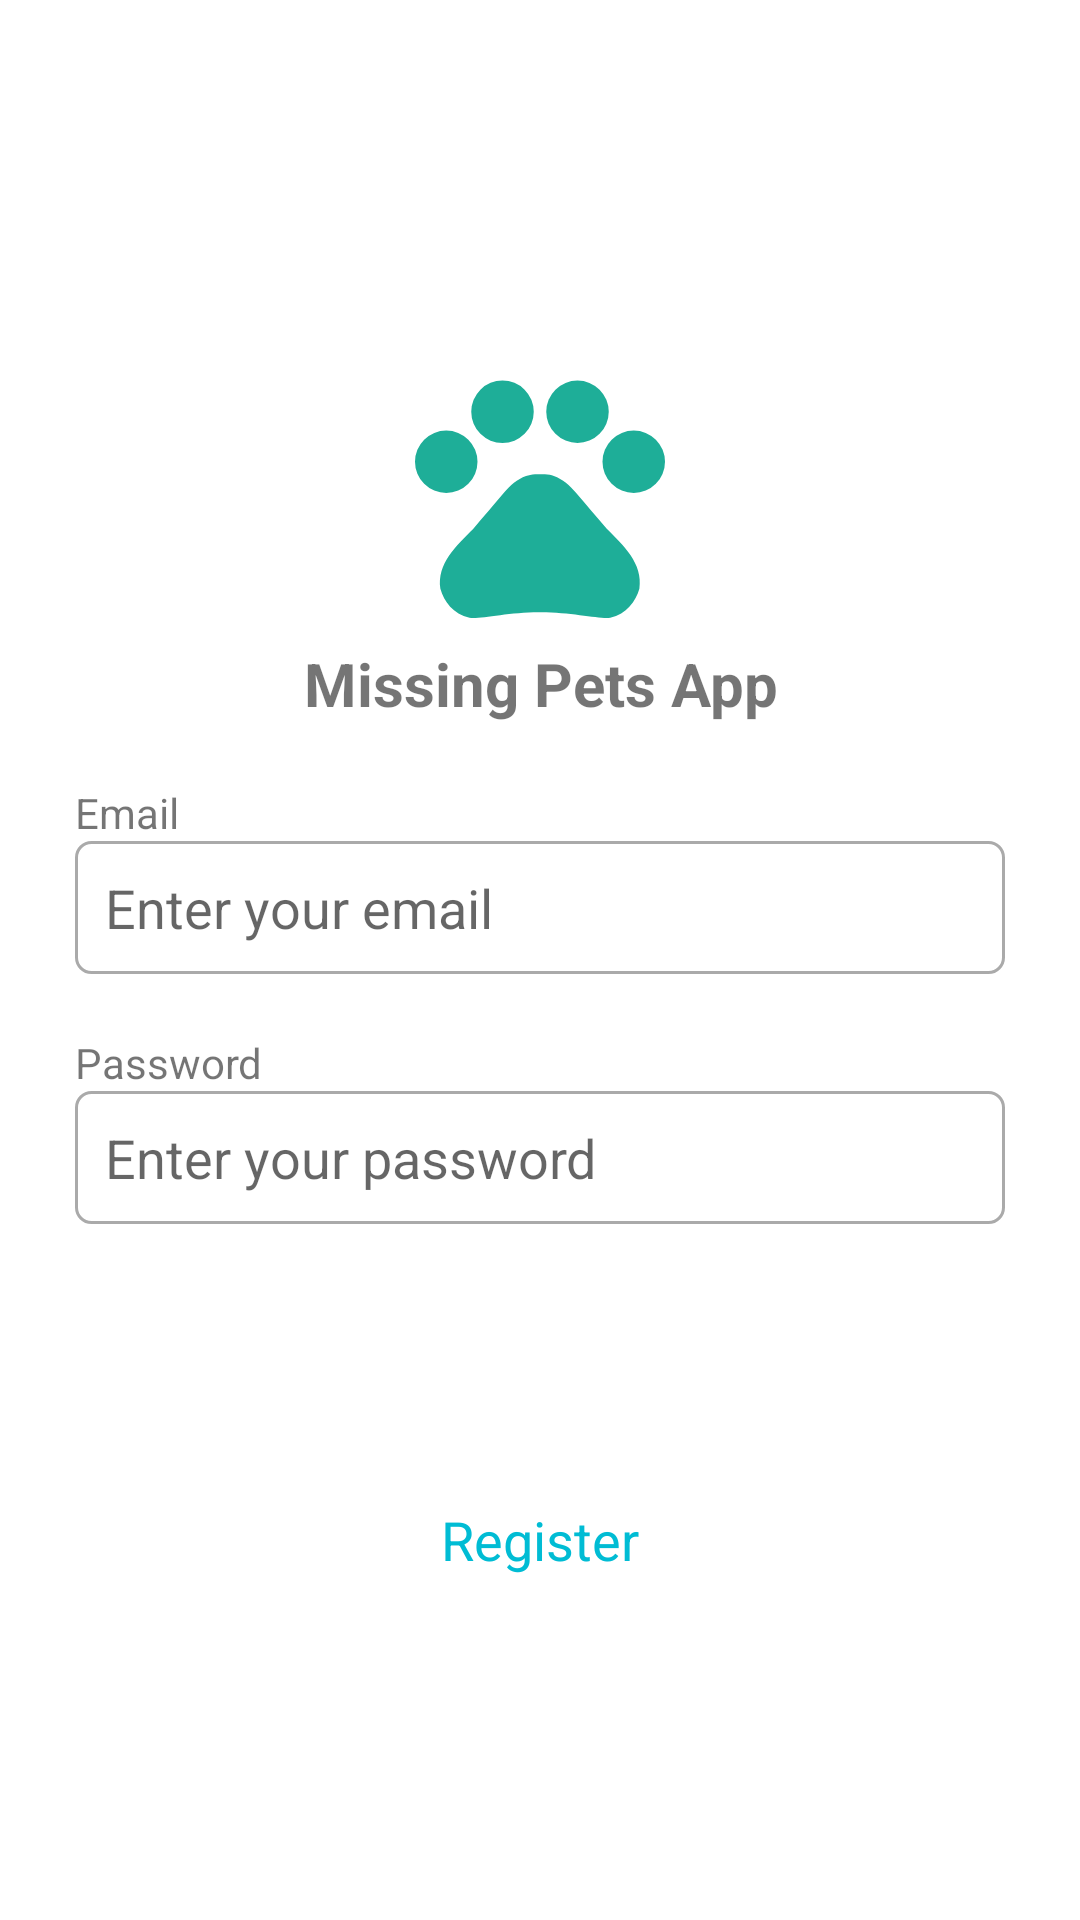

Android layout source for this screen:
<!-- AndroidManifest.xml: application theme AppTheme -->
<!-- res/layout/login_activity.xml -->
<?xml version="1.0" encoding="utf-8"?>
<LinearLayout xmlns:android="http://schemas.android.com/apk/res/android"
    xmlns:app="http://schemas.android.com/apk/res-auto"
    xmlns:tools="http://schemas.android.com/tools"
    android:layout_width="match_parent"
    android:layout_height="match_parent"
    android:background="@android:color/white"
    android:orientation="vertical"
    tools:context=".ui.Login">

    <ScrollView
        android:layout_width="match_parent"
        android:layout_height="match_parent">

        <LinearLayout
            android:layout_width="match_parent"
            android:layout_height="wrap_content"
            android:layout_gravity="center_vertical"
            android:orientation="vertical"
            android:padding="25dp">

            <ImageView
                android:id="@+id/imageView2"
                android:layout_width="match_parent"
                android:layout_height="100dp"
                app:srcCompat="@drawable/ic_baseline_pets_24" />

            <TextView
                android:id="@+id/textView3"
                android:layout_width="match_parent"
                android:layout_height="wrap_content"
                android:layout_marginBottom="20dp"
                android:text="@string/app_name"
                android:textAlignment="center"
                android:textSize="20sp"
                android:textStyle="bold" />

            <TextView
                android:id="@+id/textView6"
                android:layout_width="match_parent"
                android:layout_height="wrap_content"
                android:text="@string/email" />

            <com.google.android.material.textfield.TextInputLayout
                android:id="@+id/emailLayout"
                android:layout_width="match_parent"
                android:layout_height="wrap_content"
                android:layout_marginBottom="20dp"
                app:hintEnabled="false">

                <EditText
                    android:id="@+id/emailEdit"
                    android:layout_width="match_parent"
                    android:layout_height="wrap_content"
                    android:background="@drawable/selector_edittext"
                    android:hint="Enter your email"
                    android:inputType="textEmailAddress" />
            </com.google.android.material.textfield.TextInputLayout>

            <TextView
                android:id="@+id/textView6s"
                android:layout_width="match_parent"
                android:layout_height="wrap_content"
                android:text="@string/password" />

            <com.google.android.material.textfield.TextInputLayout
                android:id="@+id/passwordLayout"
                android:layout_width="match_parent"
                android:layout_height="match_parent"
                android:layout_marginBottom="25dp"
                app:hintEnabled="false">

                <EditText
                    android:id="@+id/passwordEdit"
                    android:layout_width="match_parent"
                    android:layout_height="wrap_content"
                    android:background="@drawable/selector_edittext"
                    android:hint="Enter your password"
                    android:inputType="textPassword" />
            </com.google.android.material.textfield.TextInputLayout>

            <Button
                android:id="@+id/loginBtn"
                android:layout_width="match_parent"
                android:layout_height="wrap_content"
                android:layout_marginBottom="20dp"
                android:background="@drawable/button_positive"
                android:stateListAnimator="@null"
                android:text="@string/login"
                android:textColor="@android:color/white" />

            <TextView
                android:id="@+id/registerTxt"
                android:layout_width="match_parent"
                android:layout_height="wrap_content"
                android:text="@string/register"
                android:textAlignment="center"
                android:textAppearance="@style/TextAppearance.AppCompat.Medium"
                android:textColor="@color/colorAccent" />
        </LinearLayout>
    </ScrollView>
</LinearLayout>
<!-- resources referenced by this layout -->
<resources>
  <color name="colorAccent">#00BCD4</color>
  <!-- drawable ic_baseline_pets_24 (drawable) -->
  <vector android:height="24dp" android:tint="#1EAE98"
      android:viewportHeight="24" android:viewportWidth="24"
      android:width="24dp" xmlns:android="http://schemas.android.com/apk/res/android">
      <path android:fillColor="@android:color/white" android:pathData="M4.5,9.5m-2.5,0a2.5,2.5 0,1 1,5 0a2.5,2.5 0,1 1,-5 0"/>
      <path android:fillColor="@android:color/white" android:pathData="M9,5.5m-2.5,0a2.5,2.5 0,1 1,5 0a2.5,2.5 0,1 1,-5 0"/>
      <path android:fillColor="@android:color/white" android:pathData="M15,5.5m-2.5,0a2.5,2.5 0,1 1,5 0a2.5,2.5 0,1 1,-5 0"/>
      <path android:fillColor="@android:color/white" android:pathData="M19.5,9.5m-2.5,0a2.5,2.5 0,1 1,5 0a2.5,2.5 0,1 1,-5 0"/>
      <path android:fillColor="@android:color/white" android:pathData="M17.34,14.86c-0.87,-1.02 -1.6,-1.89 -2.48,-2.91 -0.46,-0.54 -1.05,-1.08 -1.75,-1.32 -0.11,-0.04 -0.22,-0.07 -0.33,-0.09 -0.25,-0.04 -0.52,-0.04 -0.78,-0.04s-0.53,0 -0.79,0.05c-0.11,0.02 -0.22,0.05 -0.33,0.09 -0.7,0.24 -1.28,0.78 -1.75,1.32 -0.87,1.02 -1.6,1.89 -2.48,2.91 -1.31,1.31 -2.92,2.76 -2.62,4.79 0.29,1.02 1.02,2.03 2.33,2.32 0.73,0.15 3.06,-0.44 5.54,-0.44h0.18c2.48,0 4.81,0.58 5.54,0.44 1.31,-0.29 2.04,-1.31 2.33,-2.32 0.31,-2.04 -1.3,-3.49 -2.61,-4.8z"/>
  </vector>
  <!-- drawable selector_edittext (drawable) -->
  <?xml version="1.0" encoding="utf-8"?>
  <selector xmlns:android="http://schemas.android.com/apk/res/android">
      <item android:state_focused="true" android:drawable="@drawable/input_field_focused"/>
      <item android:drawable="@drawable/input_field" />
  </selector>
  <string name="app_name">Missing Pets App</string>
  <string name="email">Email</string>
  <string name="login">Login</string>
  <string name="password">Password</string>
  <string name="register">Register</string>
  <style name="AppTheme" parent="Theme.AppCompat.Light.DarkActionBar">
          
          <item name="colorPrimary">@color/colorPrimary</item>
          <item name="colorPrimaryDark">@color/colorPrimaryDark</item>
          <item name="colorAccent">@color/colorAccent</item>
          <item name="fontFamily">@font/open_sans</item>
      </style>
  <!-- drawable input_field_focused (drawable) -->
  <?xml version="1.0" encoding="utf-8"?>
  <shape xmlns:android="http://schemas.android.com/apk/res/android" android:shape="rectangle">
      <solid android:color="@android:color/white"/>
      <corners android:radius="5dp"/>
      <stroke android:color="@color/colorAccent" android:width="1dp"/>
      <padding
          android:top="10dp"
          android:bottom="10dp"
          android:left="10dp"
          android:right="10dp"/>
  </shape>
  <!-- drawable input_field (drawable) -->
  <?xml version="1.0" encoding="utf-8"?>
  <shape xmlns:android="http://schemas.android.com/apk/res/android" android:shape="rectangle">
      <solid android:color="@android:color/white"/>
      <corners android:radius="5dp"/>
      <stroke android:color="@android:color/darker_gray" android:width="1dp"/>
      <padding
          android:top="10dp"
          android:bottom="10dp"
          android:left="10dp"
          android:right="10dp"/>
  </shape>
  <color name="colorPrimary">#1EAE98</color>
  <color name="colorPrimaryDark">#233E8B</color>
</resources>
